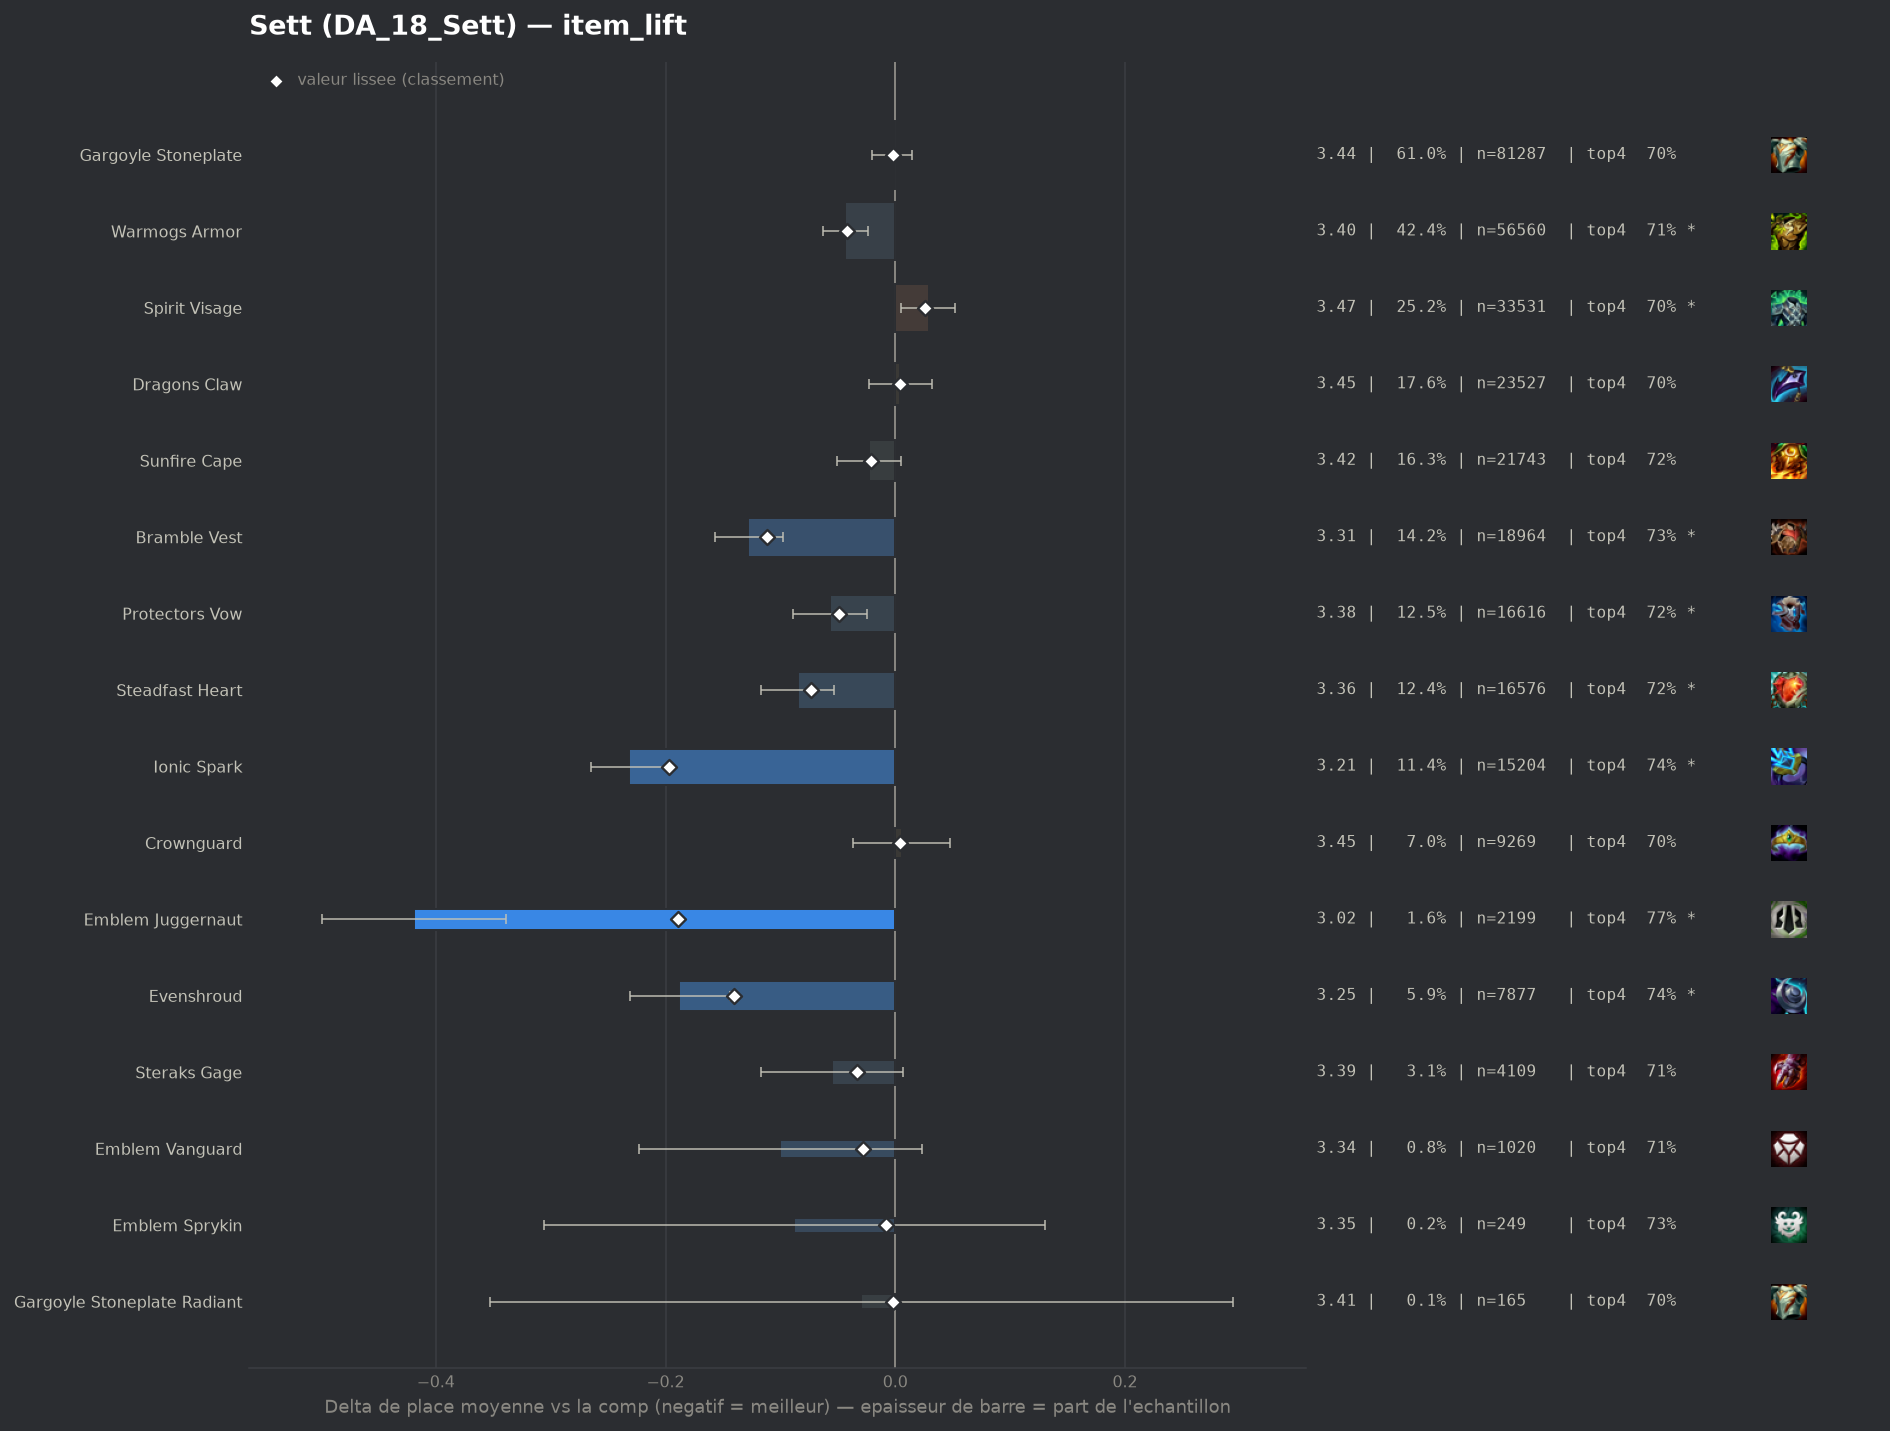

The data file committed next to this chart (first rows):
group, label, n, share, avg_place, shrunk_avg, score, d_avg, d_avg_pess, impact, d_top4, win, top2, top4, sd, z, p, significant
populaire, Ionic Spark, 15204, 0.114, 3.21, 3.244, -0.197, -0.232, -0.199, 0.0225, 0.0369, 0.2463, 0.4467, 0.7403, 1.955, -13.83, 0.0, True
pepite, Emblem Juggernaut, 2199, 0.01649, 3.023, 3.252, -0.189, -0.419, -0.339, 0.0031, 0.0682, 0.2879, 0.4752, 0.7717, 1.902, -10.24, 0.0, True
pepite, Evenshroud, 7877, 0.05908, 3.254, 3.302, -0.14, -0.188, -0.144, 0.0083, 0.0356, 0.2165, 0.4344, 0.7391, 1.925, -8.39, 0.0, True
populaire, Bramble Vest, 18964, 0.1422, 3.314, 3.33, -0.112, -0.128, -0.098, 0.0159, 0.0282, 0.2152, 0.4203, 0.7316, 1.946, -8.43, 0.0, True
populaire, Steadfast Heart, 16576, 0.1243, 3.357, 3.369, -0.073, -0.085, -0.053, 0.0091, 0.0182, 0.2061, 0.4134, 0.7216, 1.965, -5.23, 0.0, True
populaire, Protectors Vow, 16616, 0.1246, 3.385, 3.393, -0.049, -0.057, -0.025, 0.0061, 0.0135, 0.2073, 0.4017, 0.717, 1.964, -3.52, 0.00043, True
populaire, Warmogs Armor, 56560, 0.4242, 3.398, 3.4, -0.042, -0.044, -0.024, 0.0177, 0.0061, 0.214, 0.4052, 0.7095, 1.993, -4.37, 1e-05, True
pepite, Steraks Gage, 4109, 0.03082, 3.387, 3.409, -0.033, -0.055, 0.0, 0.001, 0.0098, 0.2147, 0.4025, 0.7133, 1.987, -1.74, 0.08128, False
pepite, Emblem Vanguard, 1020, 0.007651, 3.342, 3.414, -0.028, -0.1, 0.0, 0.0002, 0.0093, 0.2343, 0.4088, 0.7127, 1.999, -1.59, 0.1127, False
populaire, Sunfire Cape, 21743, 0.1631, 3.418, 3.421, -0.021, -0.023, 0.0, 0.0034, 0.0119, 0.1895, 0.3919, 0.7154, 1.942, -1.64, 0.1015, False
pepite, Emblem Sprykin, 249, 0.001868, 3.353, 3.434, -0.008, -0.088, 0.0, 0.0, 0.0274, 0.1526, 0.3775, 0.7309, 1.753, -0.8, 0.4266, False
populaire, Gargoyle Stoneplate, 81287, 0.6097, 3.44, 3.44, -0.002, -0.002, 0.0, 0.0012, -0.003, 0.209, 0.3978, 0.7004, 2.007, -0.23, 0.8188, False
pepite, Gargoyle Stoneplate Radiant, 165, 0.001238, 3.412, 3.44, -0.002, -0.03, 0.0, 0.0, -0.0065, 0.2424, 0.4121, 0.697, 2.118, -0.18, 0.8571, False
, Bramble Vest Radiant, 47, 0.0003525, 3.404, 3.441, -0.001, -0.038, 0.0, 0.0, 0.0199, 0.2128, 0.3617, 0.7234, 1.986, -0.13, 0.8968, False
populaire, Dragons Claw, 23527, 0.1765, 3.446, 3.446, 0.004, 0.004, 0.0, -0.0007, 0.0013, 0.1963, 0.3892, 0.7048, 1.971, 0.3, 0.7629, False
populaire, Crownguard, 9269, 0.06952, 3.448, 3.446, 0.004, 0.006, 0.0, -0.0003, -0.0062, 0.2078, 0.406, 0.6973, 2.031, 0.26, 0.7942, False
, Spirit Visage Radiant, 66, 0.000495, 3.606, 3.446, 0.004, 0.164, 0.0, -0.0, -0.0974, 0.2576, 0.3788, 0.6061, 2.145, 0.62, 0.5341, False
, Adaptive Helm, 6149, 0.04612, 3.45, 3.447, 0.005, 0.008, 0.0, -0.0002, -0.0009, 0.2028, 0.3976, 0.7026, 2.015, 0.29, 0.7701, False
, Lightshield Crest, 868, 0.006511, 3.464, 3.447, 0.006, 0.022, 0.0, -0.0, 0.0097, 0.1959, 0.3859, 0.7131, 1.994, 0.33, 0.7408, False
, Warmogs Armor Radiant, 216, 0.00162, 3.528, 3.448, 0.006, 0.086, 0.0, -0.0, -0.009, 0.1898, 0.3935, 0.6944, 2.025, 0.62, 0.5331, False
, Artifact Talisman Of Ascension, 56, 0.00042, 3.804, 3.449, 0.007, 0.362, 0.0, -0.0, -0.0785, 0.1071, 0.3214, 0.625, 1.913, 1.42, 0.157, False
, Emblem Blackthorn, 106, 0.0007951, 3.67, 3.451, 0.009, 0.228, 0.0, -0.0, -0.0808, 0.2264, 0.3868, 0.6226, 2.209, 1.06, 0.2882, False
, Moguls Mail, 1593, 0.01195, 3.478, 3.455, 0.013, 0.036, 0.0, -0.0002, -0.0148, 0.2166, 0.3986, 0.6886, 2.064, 0.69, 0.4902, False
, Void Gauntlet, 402, 0.003015, 3.557, 3.457, 0.015, 0.115, 0.0, -0.0, -0.0269, 0.1617, 0.3731, 0.6766, 1.949, 1.19, 0.236, False
, Emblem Spellweaver, 110, 0.0008251, 3.836, 3.457, 0.016, 0.395, 0.033, -0.0, -0.058, 0.1091, 0.3182, 0.6455, 1.933, 2.14, 0.03238, True
, Hullcrusher, 393, 0.002948, 3.593, 3.461, 0.019, 0.151, 0.0, -0.0001, -0.0343, 0.1858, 0.3893, 0.6692, 2.062, 1.45, 0.147, False
, Forbidden Idol, 66, 0.000495, 4.242, 3.461, 0.019, 0.801, 0.356, -0.0, -0.1732, 0.0758, 0.197, 0.5303, 1.843, 3.53, 0.00042, True
, The Indomitable, 1127, 0.008453, 3.519, 3.465, 0.023, 0.077, 0.0, -0.0002, -0.0202, 0.1979, 0.386, 0.6832, 2.03, 1.27, 0.2032, False
populaire, Spirit Visage, 33531, 0.2515, 3.47, 3.468, 0.026, 0.029, 0.005, -0.0066, -0.0059, 0.1953, 0.3868, 0.6975, 1.983, 2.35, 0.01874, True
, Component Needlessly Large Rod, 40, 0.0003, 5.2, 3.468, 0.026, 1.758, 1.086, -0.0, -0.2785, 0.05, 0.125, 0.425, 2.17, 5.12, 0.0, True
, Emblem Elderwood, 412, 0.00309, 3.653, 3.47, 0.028, 0.211, 0.011, -0.0001, -0.0457, 0.165, 0.3835, 0.6578, 2.066, 2.07, 0.03842, True
, Emblem Defender, 719, 0.005393, 3.669, 3.49, 0.048, 0.227, 0.082, -0.0003, -0.0428, 0.1641, 0.3282, 0.6606, 1.976, 3.07, 0.00211, True
, Aegis Of Dusk, 474, 0.003555, 3.785, 3.494, 0.052, 0.343, 0.157, -0.0002, -0.06, 0.1709, 0.3249, 0.6435, 2.062, 3.61, 0.0003, True
, Aegis Of Dawn, 534, 0.004005, 3.775, 3.497, 0.056, 0.333, 0.158, -0.0002, -0.0761, 0.1573, 0.3408, 0.6273, 2.06, 3.73, 0.00019, True
, Titans Resolve, 844, 0.006331, 3.757, 3.518, 0.076, 0.315, 0.179, -0.0005, -0.0613, 0.1576, 0.3152, 0.6422, 2.013, 4.54, 1e-05, True
, Bloodthirster, 739, 0.005543, 3.854, 3.531, 0.089, 0.412, 0.267, -0.0005, -0.0837, 0.1407, 0.3031, 0.6198, 1.999, 5.59, 0.0, True
, Component Chain Vest, 573, 0.004298, 4.606, 3.648, 0.206, 1.164, 0.991, -0.0009, -0.241, 0.0838, 0.2077, 0.4625, 2.106, 13.2, 0.0, True
, Component Negatron Cloak, 697, 0.005228, 4.641, 3.69, 0.249, 1.199, 1.033, -0.0013, -0.2386, 0.1162, 0.2281, 0.4648, 2.235, 14.14, 0.0, True
, Component Giants Belt, 1044, 0.007831, 4.579, 3.762, 0.32, 1.137, 1.007, -0.0025, -0.2313, 0.1006, 0.2069, 0.4722, 2.128, 17.2, 0.0, True
